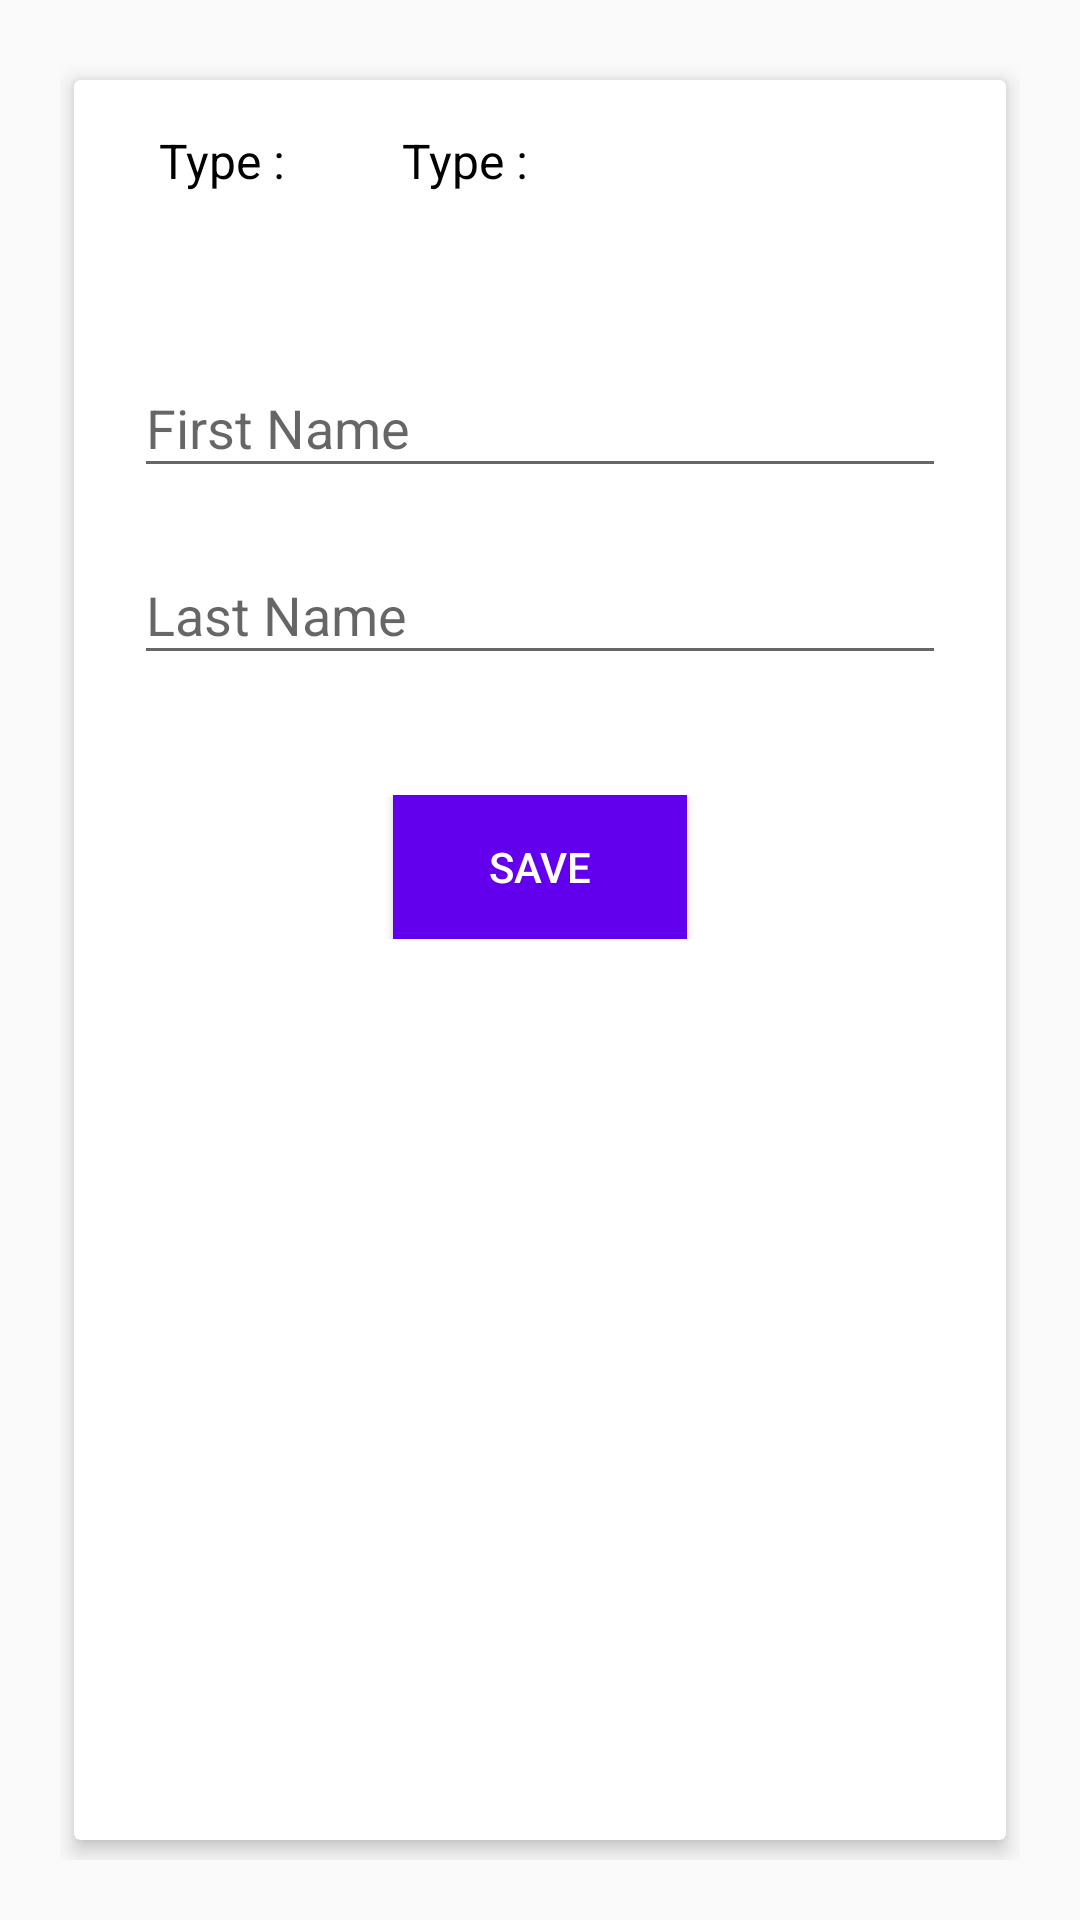

This screen was rendered from an Android layout file. Write that file and the resources it references.
<!-- AndroidManifest.xml: application theme AppTheme -->
<!-- res/layout/fragment_text_box.xml -->
<?xml version="1.0" encoding="utf-8"?>
<androidx.coordinatorlayout.widget.CoordinatorLayout xmlns:android="http://schemas.android.com/apk/res/android"
    android:layout_width="match_parent"
    android:layout_height="match_parent"
    xmlns:app="http://schemas.android.com/apk/res-auto"
    android:id="@+id/coordinator"
    android:padding="@dimen/size_dp20">

    <androidx.cardview.widget.CardView
        android:layout_width="match_parent"
        android:layout_height="match_parent"
        app:cardElevation="@dimen/size_dp4"
        app:cardUseCompatPadding="true"
        app:cardCornerRadius="@dimen/size_dp2"
        android:background="@color/white">

        <LinearLayout
            android:layout_width="match_parent"
            android:layout_height="match_parent"
            android:orientation="vertical">

            <LinearLayout
                android:layout_width="match_parent"
                android:layout_height="wrap_content"
                android:layout_marginTop="@dimen/size_dp10">

                <LinearLayout
                    android:layout_width="0dip"
                    android:layout_height="wrap_content"
                    android:layout_weight="1"
                    android:padding="@dimen/size_dp4"
                    android:gravity="center_horizontal">

                    <TextView
                        android:layout_width="wrap_content"
                        android:layout_height="wrap_content"
                        android:layout_margin="@dimen/size_dp2"
                        android:text="@string/txt_type"
                        android:textSize="@dimen/font_size_16sp"
                        android:textColor="@color/colorBlack">

                    </TextView>

                </LinearLayout>


                <LinearLayout
                    android:layout_width="0dip"
                    android:layout_height="wrap_content"
                    android:layout_weight="2"
                    android:padding="@dimen/size_dp4">

                    <TextView
                        android:id="@+id/txtType"
                        android:layout_width="wrap_content"
                        android:layout_height="wrap_content"
                        android:layout_margin="@dimen/size_dp2"
                        android:text="@string/txt_type"
                        android:textSize="@dimen/font_size_16sp"
                        android:textColor="@color/colorBlack">

                    </TextView>

                </LinearLayout>

            </LinearLayout>


            <LinearLayout
                android:layout_width="match_parent"
                android:layout_height="wrap_content"
                android:orientation="vertical"
                android:layout_marginTop="@dimen/size_dp20"
                android:padding="@dimen/size_dp20">


                <com.google.android.material.textfield.TextInputLayout
                    android:id="@+id/textField"
                    android:layout_width="match_parent"
                    android:layout_height="wrap_content"
                    android:hint="@string/textBoxOneLabel">

                    <com.google.android.material.textfield.TextInputEditText
                        android:id="@+id/edtFirstName"
                        android:layout_width="match_parent"
                        android:layout_height="wrap_content"
                        />

                </com.google.android.material.textfield.TextInputLayout>




                <com.google.android.material.textfield.TextInputLayout
                    android:id="@+id/textFieldTwo"
                    android:layout_width="match_parent"
                    android:layout_height="wrap_content"
                    android:hint="@string/textBoxTwoLabel"
                    android:layout_marginTop="@dimen/size_dp10">

                    <com.google.android.material.textfield.TextInputEditText
                        android:id="@+id/edtLastName"
                        android:layout_width="match_parent"
                        android:layout_height="wrap_content"
                        />

                </com.google.android.material.textfield.TextInputLayout>


            </LinearLayout>


            <LinearLayout
                android:layout_width="match_parent"
                android:layout_height="wrap_content"
                android:padding="@dimen/size_dp20"
                android:gravity="center"
                >

                <Button
                    android:id="@+id/btnSave"
                    android:layout_width="@dimen/size_dp98"
                    android:layout_height="match_parent"
                    android:background="@color/colorPrimary"
                    android:textColor="@color/white"
                    android:text="@string/btnSaveTextField">

                </Button>

            </LinearLayout>


        </LinearLayout>


    </androidx.cardview.widget.CardView>


</androidx.coordinatorlayout.widget.CoordinatorLayout>
<!-- resources referenced by this layout -->
<resources>
  <color name="colorBlack">#000000</color>
  <color name="colorPrimary">#6200EE</color>
  <color name="white">#FFFFFF</color>
  <dimen name="font_size_16sp">16sp</dimen>
  <dimen name="size_dp10">10dp</dimen>
  <dimen name="size_dp2">2dp</dimen>
  <dimen name="size_dp20">20dp</dimen>
  <dimen name="size_dp4">4dp</dimen>
  <dimen name="size_dp98">98dp</dimen>
  <string name="btnSaveTextField">Save</string>
  <string name="textBoxOneLabel">First Name</string>
  <string name="textBoxTwoLabel">Last Name</string>
  <string name="txt_type">"Type : "</string>
  <style name="AppTheme" parent="Theme.AppCompat.Light.NoActionBar">
          
          <item name="colorPrimary">@color/colorPrimary</item>
          <item name="colorPrimaryDark">@color/colorPrimaryDark</item>
          <item name="colorAccent">@color/colorAccent</item>
      </style>
  <color name="colorPrimaryDark">#3700B3</color>
  <color name="colorAccent">#03DAC5</color>
</resources>
